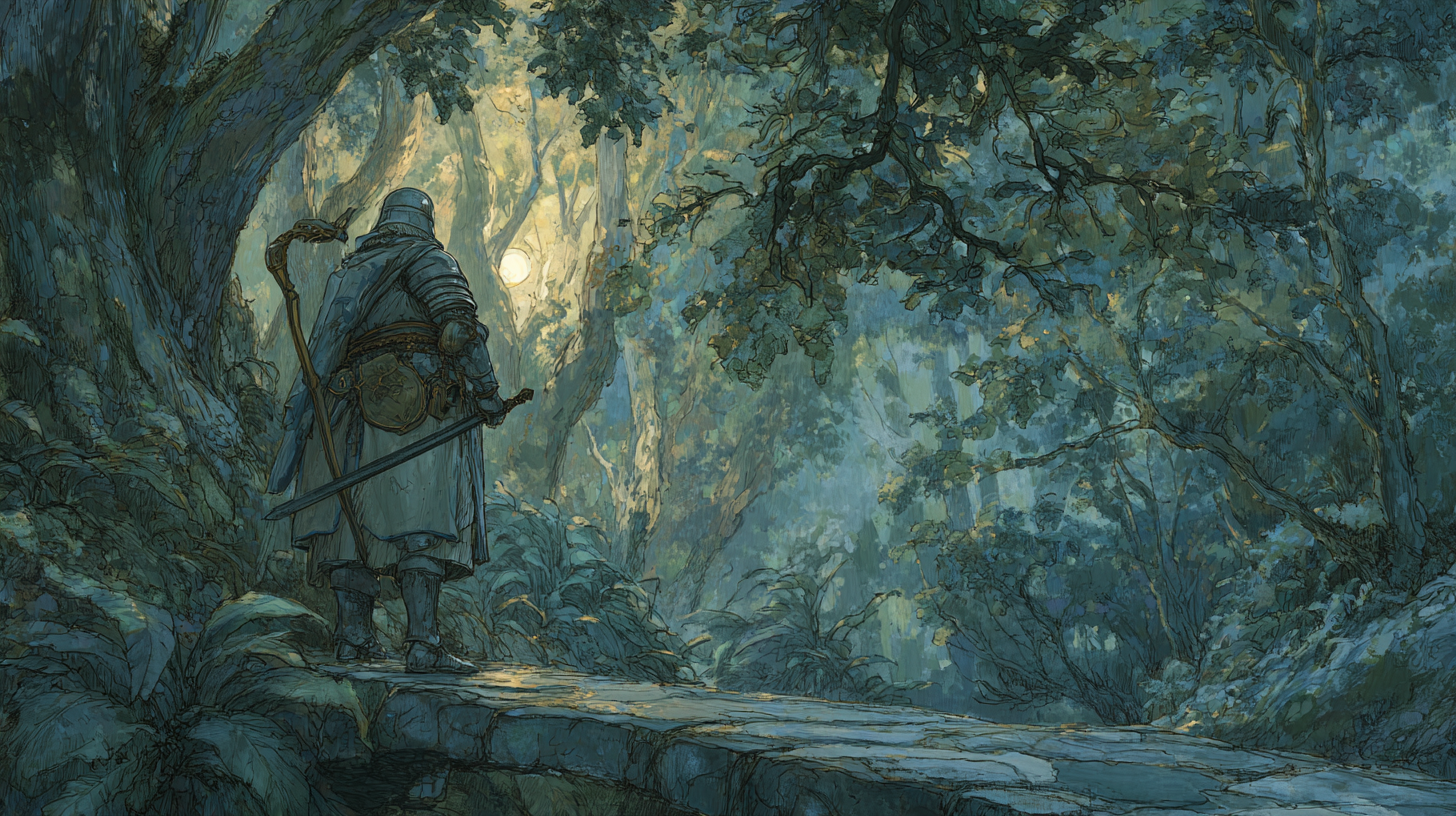
Generation parameters embedded in this image by Midjourney (PNG 'Description' text chunk):
A Sindarin minstrel-captain in soft grey mail stands on a moon-dappled bridge amid ancient beech trees; silver harp at his side, soft glow of lanterns, ethereal yet resolute air, painterly, classic Tolkien illustration. --ar 16:9 --raw --profile [redacted] --v 7 Job ID: 341244b6-6046-4e68-8326-e63a798ba80e